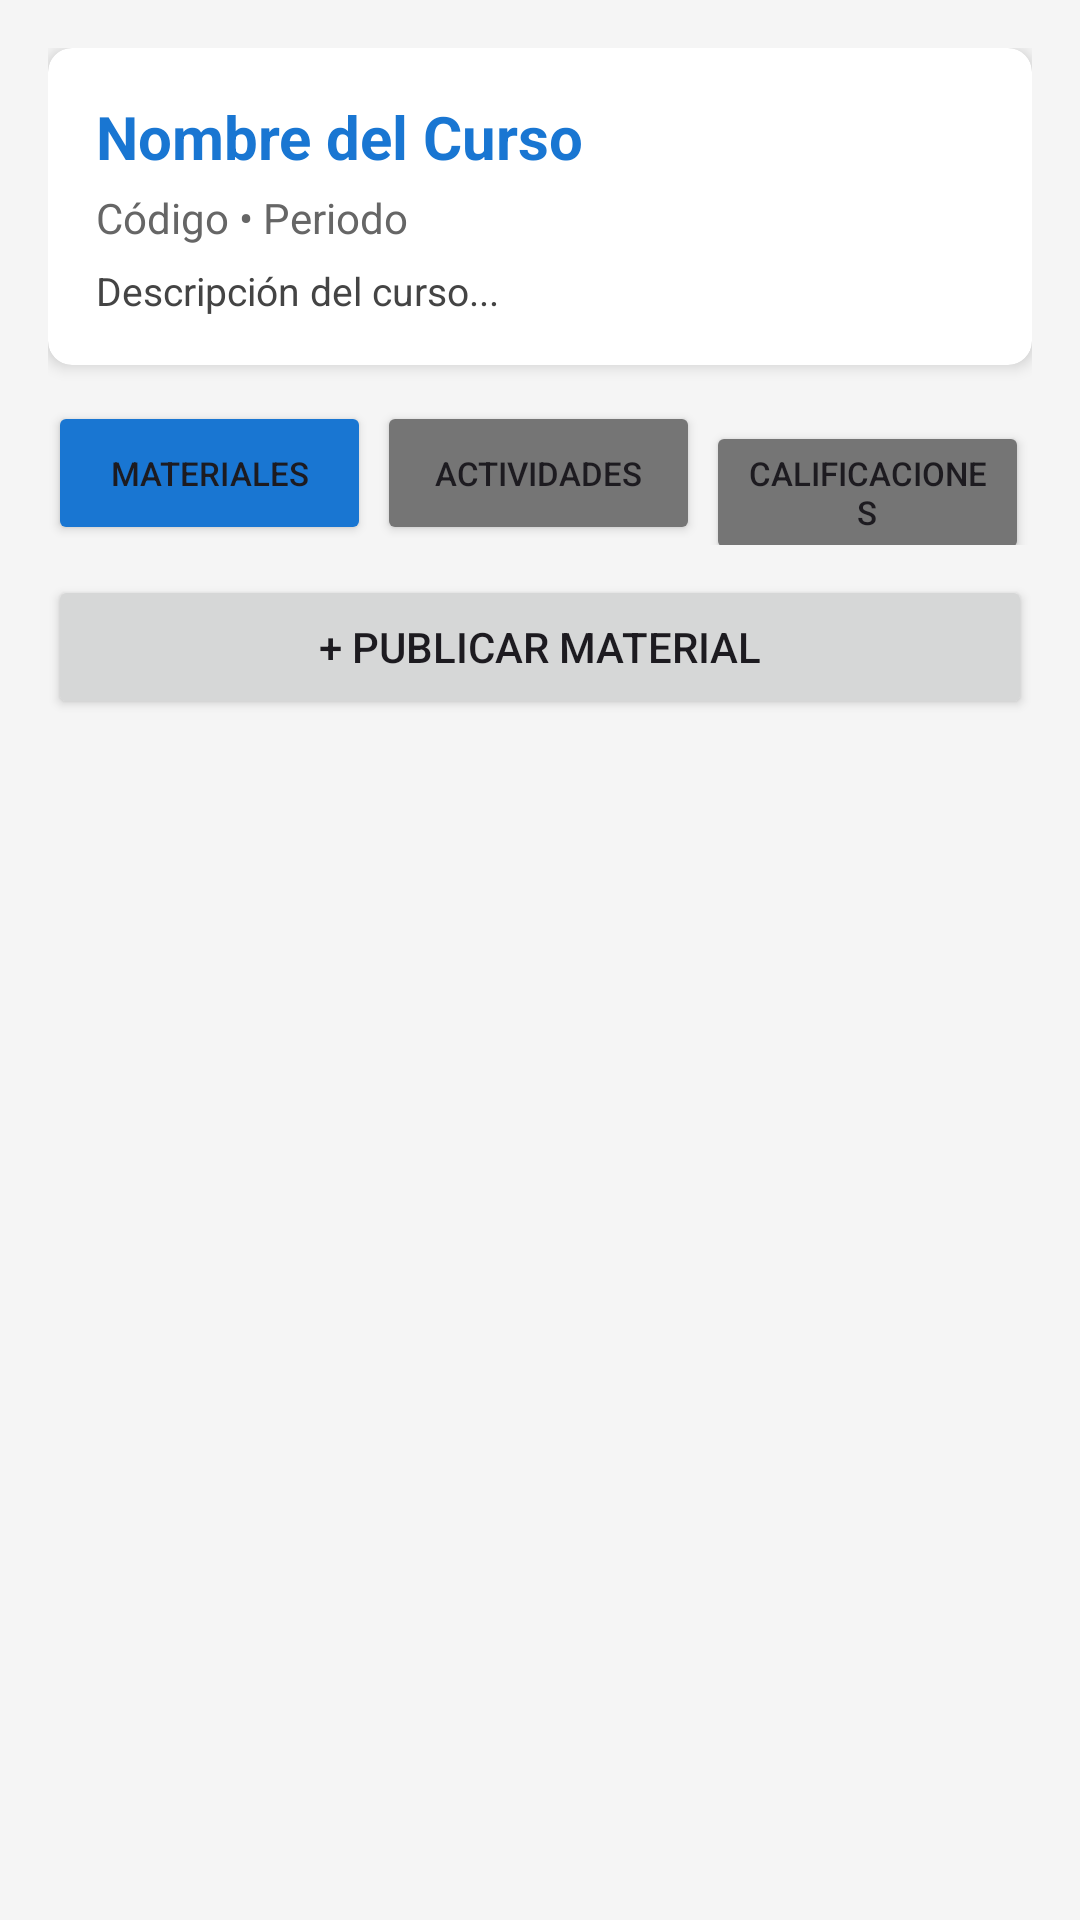

Reconstruct the res/layout file that produces this screen, plus the resources it refers to.
<!-- AndroidManifest.xml: application theme Theme.IntercambioAcademicoUPC -->
<!-- res/layout/activity_materiales_curso.xml -->
<?xml version="1.0" encoding="utf-8"?>
<LinearLayout xmlns:android="http://schemas.android.com/apk/res/android"
    xmlns:app="http://schemas.android.com/apk/res-auto"
    android:layout_width="match_parent"
    android:layout_height="match_parent"
    android:orientation="vertical"
    android:padding="16dp"
    android:background="#F5F5F5">

    
    <androidx.cardview.widget.CardView
        android:layout_width="match_parent"
        android:layout_height="wrap_content"
        android:layout_marginBottom="12dp"
        app:cardElevation="3dp"
        app:cardCornerRadius="8dp">

        <LinearLayout
            android:layout_width="match_parent"
            android:layout_height="wrap_content"
            android:orientation="vertical"
            android:padding="16dp">

            <TextView
                android:id="@+id/tvCursoNombre"
                android:layout_width="match_parent"
                android:layout_height="wrap_content"
                android:text="Nombre del Curso"
                android:textSize="20sp"
                android:textStyle="bold"
                android:textColor="#1976D2"/>

            <TextView
                android:id="@+id/tvCursoCodigoPeriodo"
                android:layout_width="match_parent"
                android:layout_height="wrap_content"
                android:text="Código • Periodo"
                android:textSize="14sp"
                android:textColor="#666666"
                android:layout_marginTop="4dp"/>

            <TextView
                android:id="@+id/tvCursoDescripcion"
                android:layout_width="match_parent"
                android:layout_height="wrap_content"
                android:text="Descripción del curso..."
                android:textSize="13sp"
                android:textColor="#444444"
                android:layout_marginTop="6dp"/>
        </LinearLayout>
    </androidx.cardview.widget.CardView>

    
    <LinearLayout
        android:layout_width="match_parent"
        android:layout_height="wrap_content"
        android:orientation="horizontal"
        android:layout_marginBottom="10dp">

        <Button
            android:id="@+id/btnTabMateriales"
            android:layout_width="0dp"
            android:layout_height="wrap_content"
            android:layout_weight="1"
            android:text="Materiales"
            android:backgroundTint="#1976D2"
            android:textSize="11sp"
            android:layout_marginEnd="1dp"/>

        <Button
            android:id="@+id/btnTabActividades"
            android:layout_width="0dp"
            android:layout_height="wrap_content"
            android:layout_weight="1"
            android:text="Actividades"
            android:backgroundTint="#757575"
            android:textSize="11sp"
            android:layout_marginHorizontal="1dp"/>

        <Button
            android:id="@+id/btnTabNotas"
            android:layout_width="0dp"
            android:layout_height="wrap_content"
            android:layout_weight="1"
            android:text="Calificaciones"
            android:backgroundTint="#757575"
            android:textSize="11sp"
            android:layout_marginHorizontal="1dp"/>

        <Button
            android:id="@+id/btnTabConfig"
            android:layout_width="0dp"
            android:layout_height="wrap_content"
            android:layout_weight="1"
            android:text="Gestión"
            android:backgroundTint="#757575"
            android:textSize="11sp"
            android:layout_marginStart="1dp"
            android:visibility="gone"/>
    </LinearLayout>

    
    <Button
        android:id="@+id/btnAccionEspacioCurso"
        android:layout_width="match_parent"
        android:layout_height="wrap_content"
        android:text="+ Publicar Material"
        android:layout_marginBottom="12dp"/>

    
    <androidx.recyclerview.widget.RecyclerView
        android:id="@+id/recyclerEspacioCurso"
        android:layout_width="match_parent"
        android:layout_height="match_parent" />

</LinearLayout>
<!-- resources referenced by this layout -->
<resources>
  <style name="Theme.IntercambioAcademicoUPC" parent="Base.Theme.IntercambioAcademicoUPC" />
  <style name="Base.Theme.IntercambioAcademicoUPC" parent="Theme.Material3.DayNight.NoActionBar">
          
          
      </style>
</resources>
